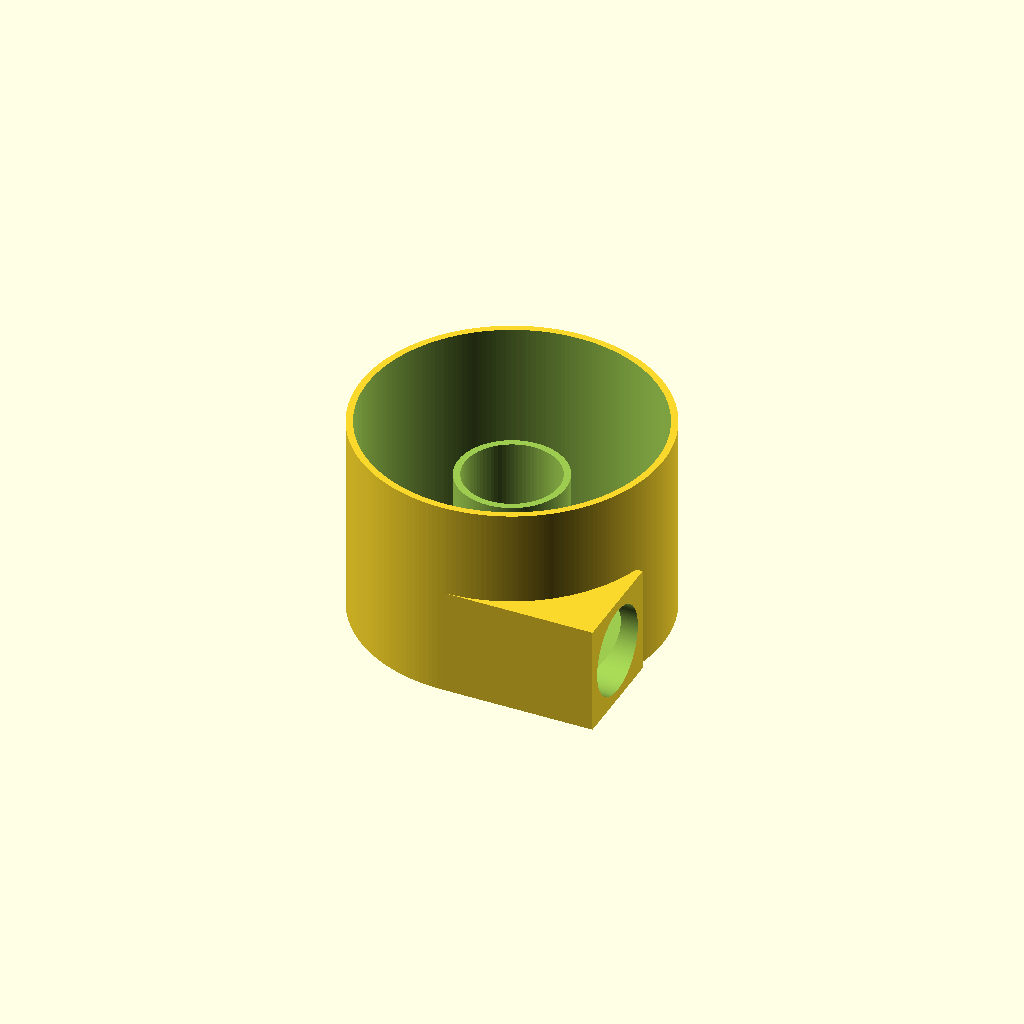
Cell 1 — every parameter at its default value.
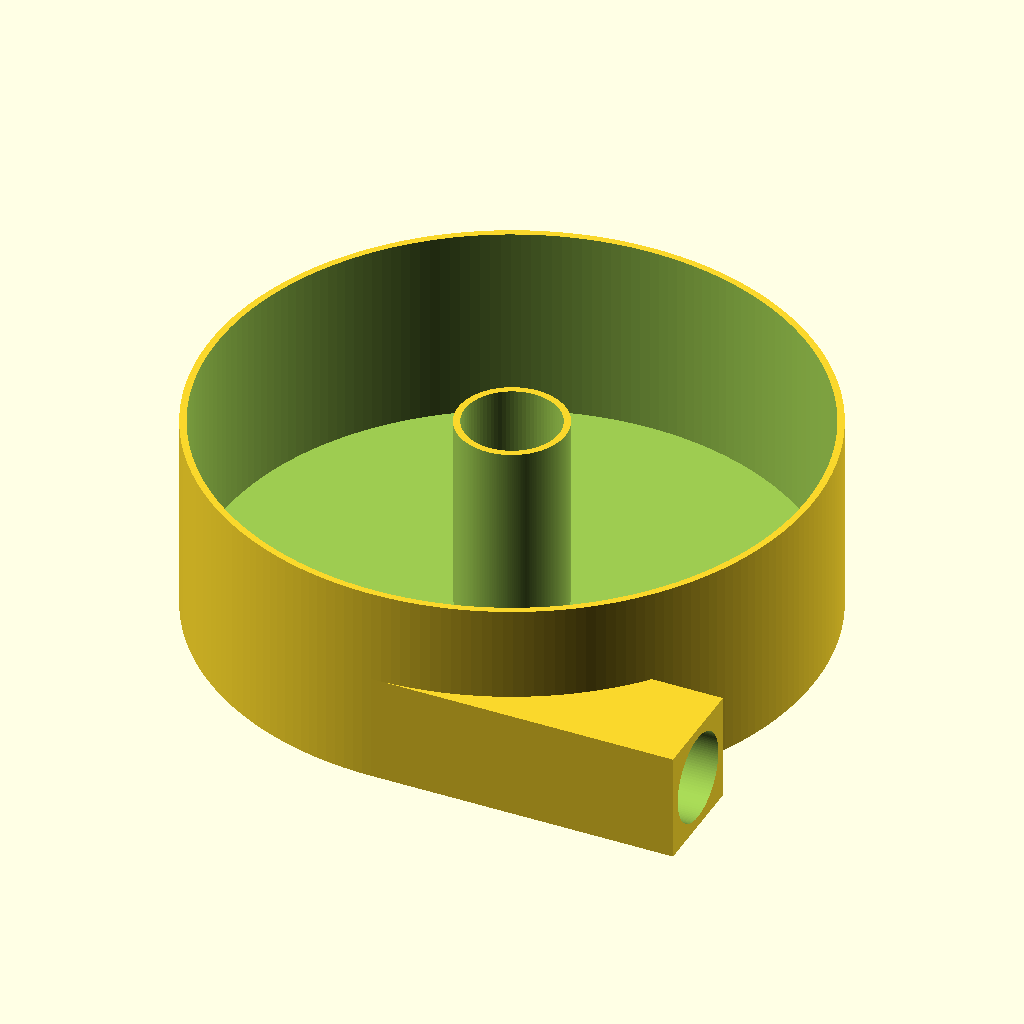
Cell 2 — outer_dia set to 360, the other parameters unchanged.
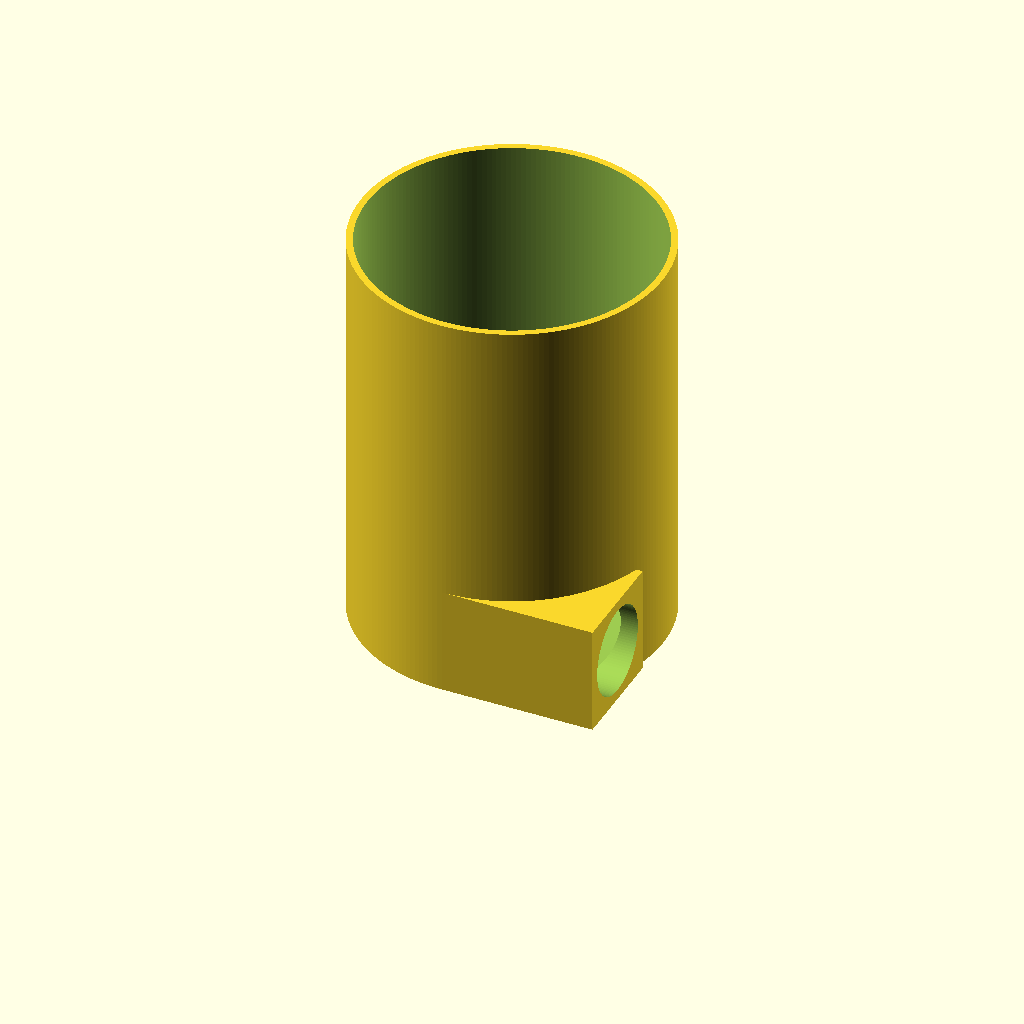
Cell 3 — hi set to 240, the other parameters unchanged.
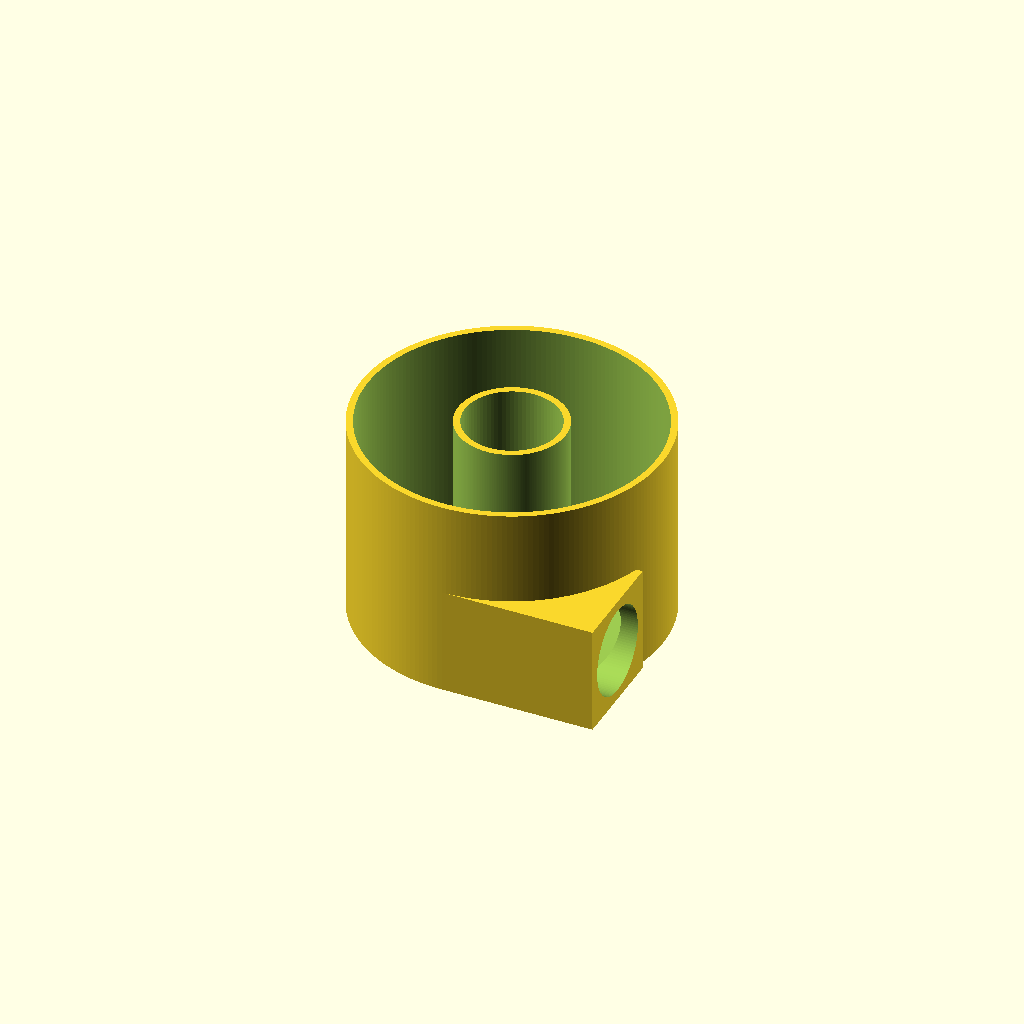
Cell 4 — inner_hi set to 0.9, the other parameters unchanged.
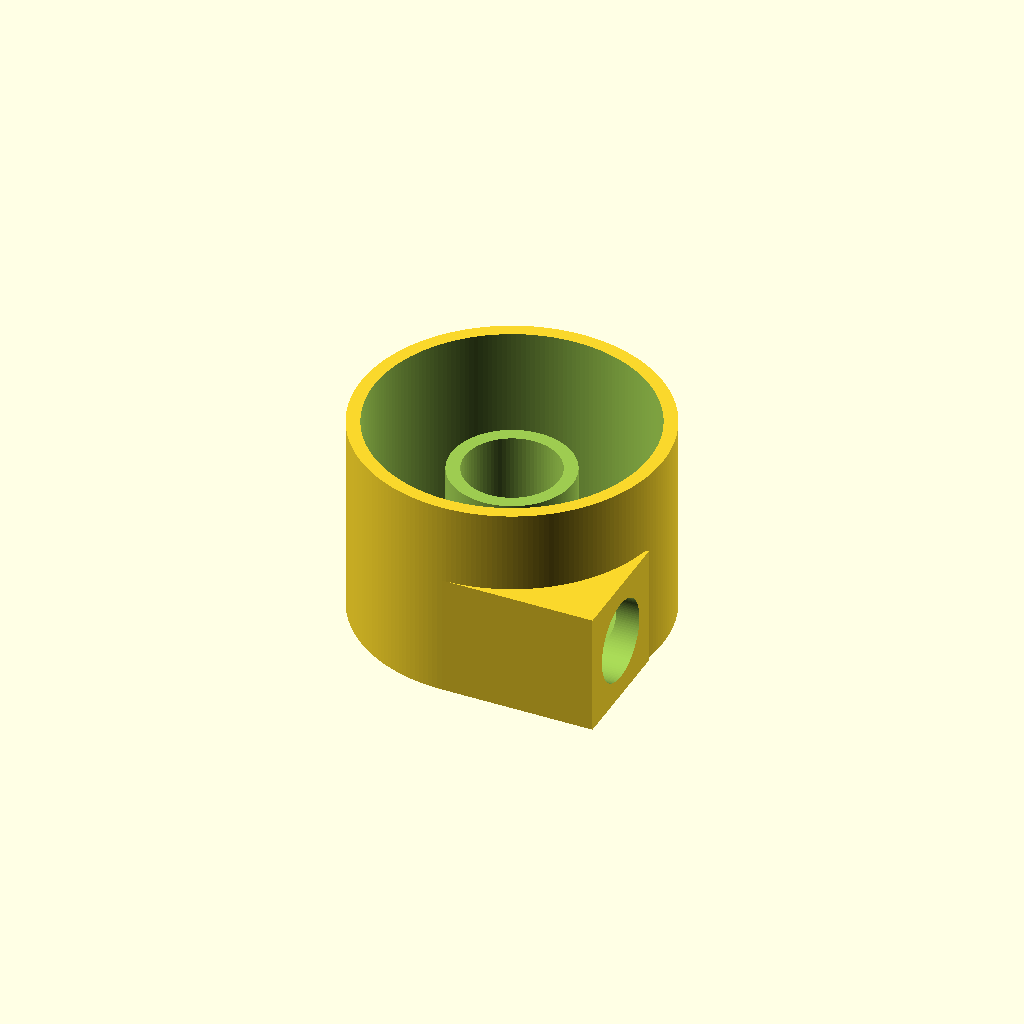
Cell 5: the same model with thick = 8.
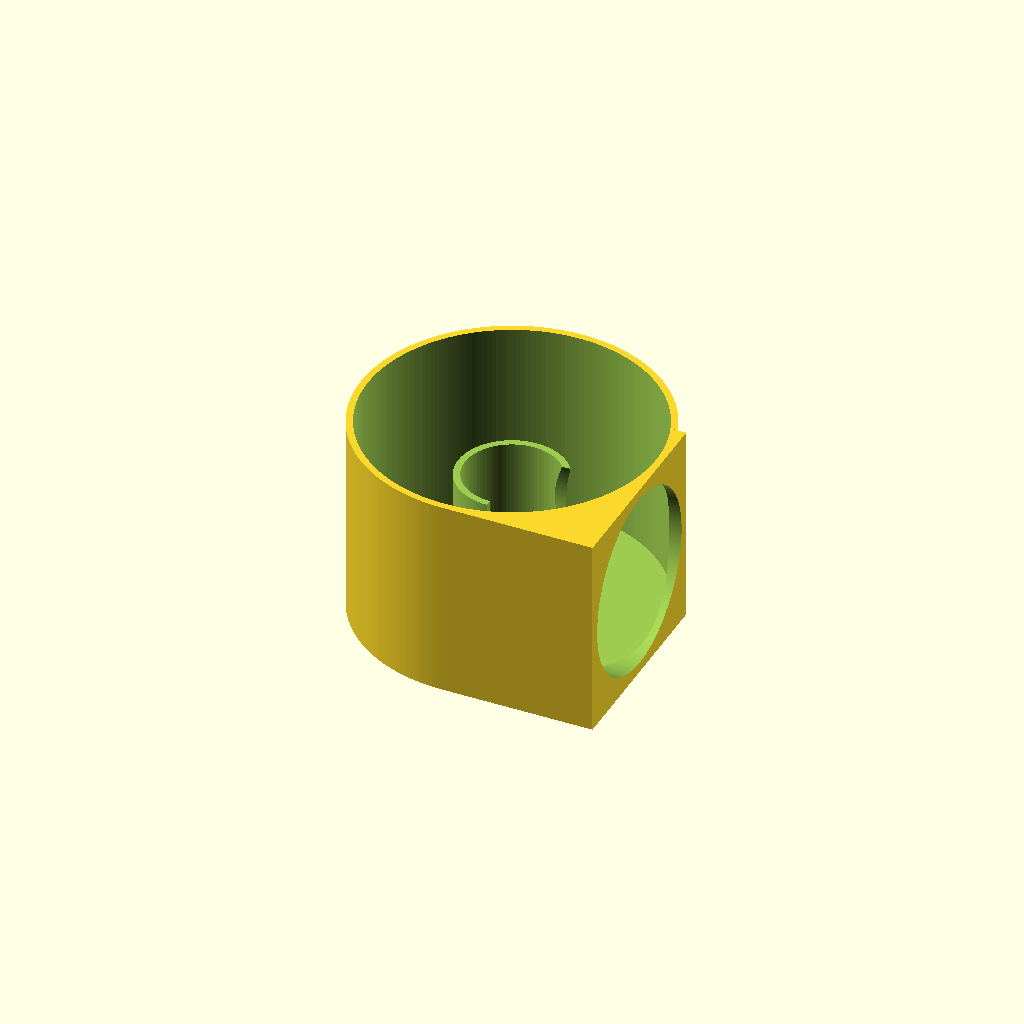
Cell 6: hose_in_dia = 112 (everything else at default).
All cells are drawn from one camera (rotation 55°, 0°, 25°, orthographic, colour scheme Cornfield), so only the parameter changes between them.
Source of the model, Cyclone.scad:
outer_dia=180;
hi=120;
inner_hi=0.45;
thick=4;
hose_in_dia=56;
hose_out_dia=56;

difference(){
  union(){
    cylinder(d=outer_dia,h=hi,$fn=200);
    translate([0,outer_dia/-2]) cube([outer_dia/2,hose_in_dia+thick*2,hose_in_dia+thick*2]);
    *translate([0,outer_dia/-2+hose_in_dia/2+thick,hose_in_dia/2+thick]) rotate([0,90]) cylinder(d=hose_in_dia,h=outer_dia/2+20,$fn=hose_in_dia*2);
  }
  translate([0,0,thick+outer_dia*inner_hi]) cylinder(d=hose_out_dia+thick*2+1,h=hi,$fn=100);
  translate([0,0,-.02]) {
    cylinder(d=hose_out_dia,h=hi+.04,$fn=80);
  }
  rotate_extrude($fn=200) {
    translate([hose_out_dia/2+thick,thick]) square([outer_dia/2-hose_out_dia/2-thick*2,hi]);
  }
  translate([0,outer_dia/-2+hose_in_dia/2+thick,hose_in_dia/2+thick]) rotate([0,90]) cylinder(d=hose_in_dia-thick,h=outer_dia/2+20.02,$fn=hose_in_dia*2);
}
Customizer parameters (derived from the source; name, type, default, range or options):
outer_dia: number, default 180
hi: number, default 120
inner_hi: number, default 0.45
thick: number, default 4
hose_in_dia: number, default 56
hose_out_dia: number, default 56
